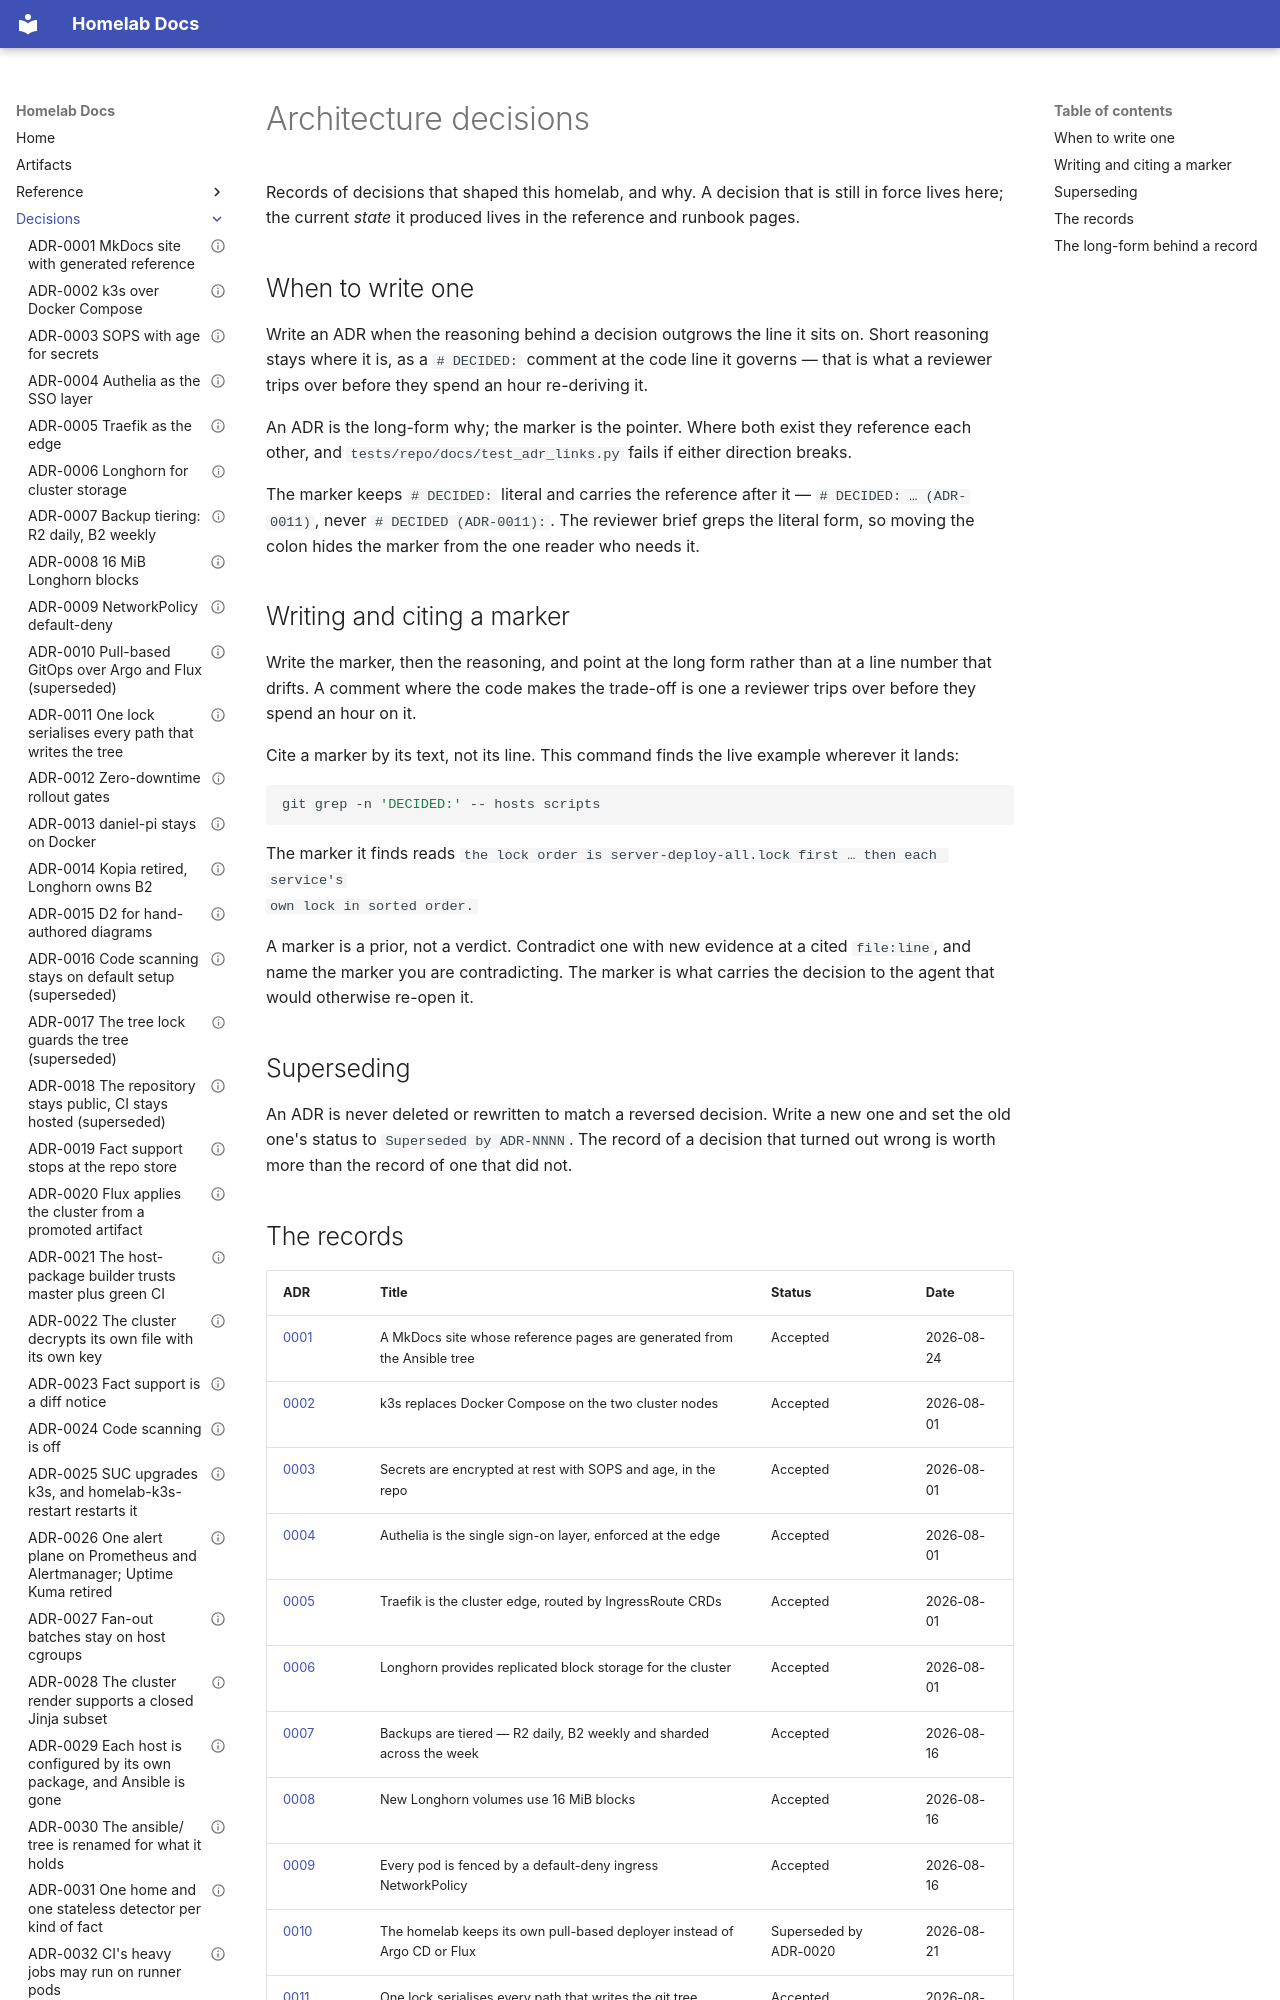

repository: DanielH2018/server · page: adr/index.html · generator: mkdocs

# Architecture decisions

Records of decisions that shaped this homelab, and why. A decision that is still in force
lives here; the current *state* it produced lives in the reference and runbook pages.

## When to write one

Write an ADR when the reasoning behind a decision outgrows the line it sits on. Short
reasoning stays where it is, as a `# DECIDED:` comment at the code line it governs — that is
what a reviewer trips over before they spend an hour re-deriving it.

An ADR is the long-form why; the marker is the pointer. Where both exist they reference each
other, and `tests/repo/docs/test_adr_links.py` fails if either direction breaks.

The marker keeps `# DECIDED:` literal and carries the reference after it —
`# DECIDED: … (ADR-0011)`, never `# DECIDED (ADR-0011):`. The reviewer brief greps the
literal form, so moving the colon hides the marker from the one reader who needs it.

## Writing and citing a marker

Write the marker, then the reasoning, and point at the long form rather than at a line number
that drifts. A comment where the code makes the trade-off is one a reviewer trips over before
they spend an hour on it.

Cite a marker by its text, not its line. This command finds the live example wherever it lands:

```bash
git grep -n 'DECIDED:' -- hosts scripts
```

The marker it finds reads `the lock order is server-deploy-all.lock first … then each service's
own lock in sorted order.`

A marker is a prior, not a verdict. Contradict one with new evidence at a cited `file:line`, and
name the marker you are contradicting. The marker is what carries the decision to the agent that
would otherwise re-open it.

## Superseding

An ADR is never deleted or rewritten to match a reversed decision. Write a new one and set
the old one's status to `Superseded by ADR-NNNN`. The record of a decision that turned out
wrong is worth more than the record of one that did not.
